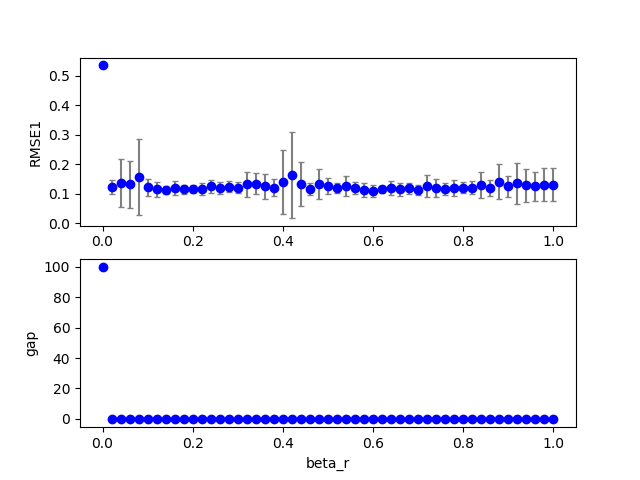

Values plotted in this chart, from the file beside it:
2, 0, 0, 200, 100, 0.140000, 0.220000, 0.000000, 0.780000, 0.000000, 0.000000, 0.100000, 0.000000, 0.100000, 1.000000, 0.100000, 0.535493, 0.000000, 100.000000
2, 0, 12, 200, 100, 0.14, 0.22, 0.000000, 0.78, 0.000000, 0.000000, 0.1, 0.24, 0.1, 1, 0.1, 0.1407, 0.000000, 1
2, 0, 7, 200, 100, 0.14, 0.22, 0.000000, 0.78, 0.000000, 0.000000, 0.1, 0.14, 0.1, 1, 0.1, 0.1084, 0.000000, 0.000000
2, 0, 22, 200, 100, 0.14, 0.22, 0.000000, 0.78, 0.000000, 0.000000, 0.1, 0.44, 0.1, 1, 0.1, 0.09006, 0.000000, 0.000000
2, 0, 25, 200, 100, 0.14, 0.22, 0.000000, 0.78, 0.000000, 0.000000, 0.1, 0.5, 0.1, 1, 0.1, 0.1105, 0.000000, 0.000000
2, 0, 11, 200, 100, 0.14, 0.22, 0.000000, 0.78, 0.000000, 0.000000, 0.1, 0.22, 0.1, 1, 0.1, 0.1301, 0.000000, 0.000000
2, 0, 16, 200, 100, 0.14, 0.22, 0.000000, 0.78, 0.000000, 0.000000, 0.1, 0.32, 0.1, 1, 0.1, 0.1508, 0.000000, 0.000000
2, 0, 36, 200, 100, 0.14, 0.22, 0.000000, 0.78, 0.000000, 0.000000, 0.1, 0.72, 0.1, 1, 0.1, 0.1127, 0.000000, 0.000000
2, 0, 23, 200, 100, 0.14, 0.22, 0.000000, 0.78, 0.000000, 0.000000, 0.1, 0.46, 0.1, 1, 0.1, 0.09552, 0.000000, 1
2, 0, 47, 200, 100, 0.14, 0.22, 0.000000, 0.78, 0.000000, 0.000000, 0.1, 0.94, 0.1, 1, 0.1, 0.1419, 0.000000, 0.000000
2, 0, 38, 200, 100, 0.14, 0.22, 0.000000, 0.78, 0.000000, 0.000000, 0.1, 0.76, 0.1, 1, 0.1, 0.118, 0.000000, 0.000000
2, 0, 44, 200, 100, 0.14, 0.22, 0.000000, 0.78, 0.000000, 0.000000, 0.1, 0.88, 0.1, 1, 0.1, 0.1231, 0.000000, 0.000000
2, 0, 28, 200, 100, 0.14, 0.22, 0.000000, 0.78, 0.000000, 0.000000, 0.1, 0.56, 0.1, 1, 0.1, 0.1012, 0.000000, 0.000000
2, 0, 13, 200, 100, 0.14, 0.22, 0.000000, 0.78, 0.000000, 0.000000, 0.1, 0.26, 0.1, 1, 0.1, 0.1398, 0.000000, 0.000000
2, 0, 6, 200, 100, 0.14, 0.22, 0.000000, 0.78, 0.000000, 0.000000, 0.1, 0.12, 0.1, 1, 0.1, 0.1508, 0.000000, 0.000000
2, 0, 5, 200, 100, 0.14, 0.22, 0.000000, 0.78, 0.000000, 0.000000, 0.1, 0.1, 0.1, 1, 0.1, 0.1055, 0.000000, 0.000000
2, 0, 26, 200, 100, 0.14, 0.22, 0.000000, 0.78, 0.000000, 0.000000, 0.1, 0.52, 0.1, 1, 0.1, 0.1067, 0.000000, 0.000000
2, 0, 24, 200, 100, 0.14, 0.22, 0.000000, 0.78, 0.000000, 0.000000, 0.1, 0.48, 0.1, 1, 0.1, 0.1056, 0.000000, 0.000000
2, 0, 1, 200, 100, 0.14, 0.22, 0.000000, 0.78, 0.000000, 0.000000, 0.1, 0.02, 0.1, 1, 0.1, 0.124, 0.000000, 0.000000
2, 0, 43, 200, 100, 0.14, 0.22, 0.000000, 0.78, 0.000000, 0.000000, 0.1, 0.86, 0.1, 1, 0.1, 0.1303, 0.000000, 0.000000
2, 0, 3, 200, 100, 0.14, 0.22, 0.000000, 0.78, 0.000000, 0.000000, 0.1, 0.06, 0.1, 1, 0.1, 0.1094, 0.000000, 0.000000
2, 0, 20, 200, 100, 0.14, 0.22, 0.000000, 0.78, 0.000000, 0.000000, 0.1, 0.4, 0.1, 1, 0.1, 0.1027, 0.000000, 0.000000
2, 0, 21, 200, 100, 0.14, 0.22, 0.000000, 0.78, 0.000000, 0.000000, 0.1, 0.42, 0.1, 1, 0.1, 0.2785, 0.000000, 0.000000
2, 0, 4, 200, 100, 0.14, 0.22, 0.000000, 0.78, 0.000000, 0.000000, 0.1, 0.08, 0.1, 1, 0.1, 0.1219, 0.000000, 0.000000
2, 0, 17, 200, 100, 0.14, 0.22, 0.000000, 0.78, 0.000000, 0.000000, 0.1, 0.34, 0.1, 1, 0.1, 0.1166, 0.000000, 0.000000
2, 0, 14, 200, 100, 0.14, 0.22, 0.000000, 0.78, 0.000000, 0.000000, 0.1, 0.28, 0.1, 1, 0.1, 0.1515, 0.000000, 0.000000
2, 0, 30, 200, 100, 0.14, 0.22, 0.000000, 0.78, 0.000000, 0.000000, 0.1, 0.6, 0.1, 1, 0.1, 0.1191, 0.000000, 0.000000
2, 0, 35, 200, 100, 0.14, 0.22, 0.000000, 0.78, 0.000000, 0.000000, 0.1, 0.7, 0.1, 1, 0.1, 0.1009, 0.000000, 0.000000
2, 0, 31, 200, 100, 0.14, 0.22, 0.000000, 0.78, 0.000000, 0.000000, 0.1, 0.62, 0.1, 1, 0.1, 0.13, 0.000000, 0.000000
2, 0, 8, 200, 100, 0.14, 0.22, 0.000000, 0.78, 0.000000, 0.000000, 0.1, 0.16, 0.1, 1, 0.1, 0.1286, 0.000000, 0.000000
2, 0, 41, 200, 100, 0.14, 0.22, 0.000000, 0.78, 0.000000, 0.000000, 0.1, 0.82, 0.1, 1, 0.1, 0.1387, 0.000000, 0.000000
2, 0, 9, 200, 100, 0.14, 0.22, 0.000000, 0.78, 0.000000, 0.000000, 0.1, 0.18, 0.1, 1, 0.1, 0.1152, 0.000000, 0.000000
2, 0, 10, 200, 100, 0.14, 0.22, 0.000000, 0.78, 0.000000, 0.000000, 0.1, 0.2, 0.1, 1, 0.1, 0.1281, 0.000000, 0.000000
2, 0, 2, 200, 100, 0.14, 0.22, 0.000000, 0.78, 0.000000, 0.000000, 0.1, 0.04, 0.1, 1, 0.1, 0.1003, 0.000000, 0.000000
2, 0, 33, 200, 100, 0.14, 0.22, 0.000000, 0.78, 0.000000, 0.000000, 0.1, 0.66, 0.1, 1, 0.1, 0.1082, 0.000000, 0.000000
2, 0, 27, 200, 100, 0.14, 0.22, 0.000000, 0.78, 0.000000, 0.000000, 0.1, 0.54, 0.1, 1, 0.1, 0.1349, 0.000000, 0.000000
2, 0, 19, 200, 100, 0.14, 0.22, 0.000000, 0.78, 0.000000, 0.000000, 0.1, 0.38, 0.1, 1, 0.1, 0.1016, 0.000000, 0.000000
2, 0, 18, 200, 100, 0.14, 0.22, 0.000000, 0.78, 0.000000, 0.000000, 0.1, 0.36, 0.1, 1, 0.1, 0.09855, 0.000000, 0.000000
2, 0, 34, 200, 100, 0.14, 0.22, 0.000000, 0.78, 0.000000, 0.000000, 0.1, 0.68, 0.1, 1, 0.1, 0.1337, 0.000000, 0.000000
2, 0, 15, 200, 100, 0.14, 0.22, 0.000000, 0.78, 0.000000, 0.000000, 0.1, 0.3, 0.1, 1, 0.1, 0.1203, 0.000000, 0.000000
2, 0, 37, 200, 100, 0.14, 0.22, 0.000000, 0.78, 0.000000, 0.000000, 0.1, 0.74, 0.1, 1, 0.1, 0.1105, 0.000000, 0.000000
2, 0, 42, 200, 100, 0.14, 0.22, 0.000000, 0.78, 0.000000, 0.000000, 0.1, 0.84, 0.1, 1, 0.1, 0.1378, 0.000000, 0.000000
2, 0, 46, 200, 100, 0.14, 0.22, 0.000000, 0.78, 0.000000, 0.000000, 0.1, 0.92, 0.1, 1, 0.1, 0.1232, 0.000000, 0.000000
2, 0, 32, 200, 100, 0.14, 0.22, 0.000000, 0.78, 0.000000, 0.000000, 0.1, 0.64, 0.1, 1, 0.1, 0.1114, 0.000000, 0.000000
2, 0, 40, 200, 100, 0.14, 0.22, 0.000000, 0.78, 0.000000, 0.000000, 0.1, 0.8, 0.1, 1, 0.1, 0.1423, 0.000000, 0.000000
2, 0, 39, 200, 100, 0.14, 0.22, 0.000000, 0.78, 0.000000, 0.000000, 0.1, 0.78, 0.1, 1, 0.1, 0.117, 0.000000, 0.000000
2, 0, 29, 200, 100, 0.14, 0.22, 0.000000, 0.78, 0.000000, 0.000000, 0.1, 0.58, 0.1, 1, 0.1, 0.1118, 0.000000, 0.000000
2, 0, 45, 200, 100, 0.14, 0.22, 0.000000, 0.78, 0.000000, 0.000000, 0.1, 0.9, 0.1, 1, 0.1, 0.1258, 0.000000, 0.000000
2, 1, 1, 200, 100, 0.14, 0.22, 0.000000, 0.78, 0.000000, 0.000000, 0.1, 0.02, 0.1, 1, 0.1, 0.1132, 0.000000, 0.000000
2, 0, 48, 200, 100, 0.14, 0.22, 0.000000, 0.78, 0.000000, 0.000000, 0.1, 0.96, 0.1, 1, 0.1, 0.1527, 0.000000, 0.000000
2, 0, 49, 200, 100, 0.14, 0.22, 0.000000, 0.78, 0.000000, 0.000000, 0.1, 0.98, 0.1, 1, 0.1, 0.127, 0.000000, 0.000000
2, 1, 3, 200, 100, 0.14, 0.22, 0.000000, 0.78, 0.000000, 0.000000, 0.1, 0.06, 0.1, 1, 0.1, 0.1236, 0.000000, 0.000000
2, 1, 2, 200, 100, 0.14, 0.22, 0.000000, 0.78, 0.000000, 0.000000, 0.1, 0.04, 0.1, 1, 0.1, 0.1268, 0.000000, 0.000000
2, 1, 6, 200, 100, 0.14, 0.22, 0.000000, 0.78, 0.000000, 0.000000, 0.1, 0.12, 0.1, 1, 0.1, 0.1003, 0.000000, 0.000000
2, 0, 50, 200, 100, 0.14, 0.22, 0.000000, 0.78, 0.000000, 0.000000, 0.1, 1, 0.1, 1, 0.1, 0.1425, 0.000000, 0.000000
2, 1, 10, 200, 100, 0.14, 0.22, 0.000000, 0.78, 0.000000, 0.000000, 0.1, 0.2, 0.1, 1, 0.1, 0.1163, 0.000000, 0.000000
2, 1, 12, 200, 100, 0.14, 0.22, 0.000000, 0.78, 0.000000, 0.000000, 0.1, 0.24, 0.1, 1, 0.1, 0.1257, 0.000000, 0.000000
2, 1, 4, 200, 100, 0.14, 0.22, 0.000000, 0.78, 0.000000, 0.000000, 0.1, 0.08, 0.1, 1, 0.1, 0.09764, 0.000000, 0.000000
2, 1, 0, 200, 100, 0.14, 0.22, 0.000000, 0.78, 0.000000, 0.000000, 0.1, 0.000000, 0.1, 1, 0.1, 0.5355, 0.000000, 100
2, 1, 8, 200, 100, 0.14, 0.22, 0.000000, 0.78, 0.000000, 0.000000, 0.1, 0.16, 0.1, 1, 0.1, 0.1119, 0.000000, 0.000000
2, 1, 13, 200, 100, 0.14, 0.22, 0.000000, 0.78, 0.000000, 0.000000, 0.1, 0.26, 0.1, 1, 0.1, 0.1109, 0.000000, 0.000000
... 959 more rows
